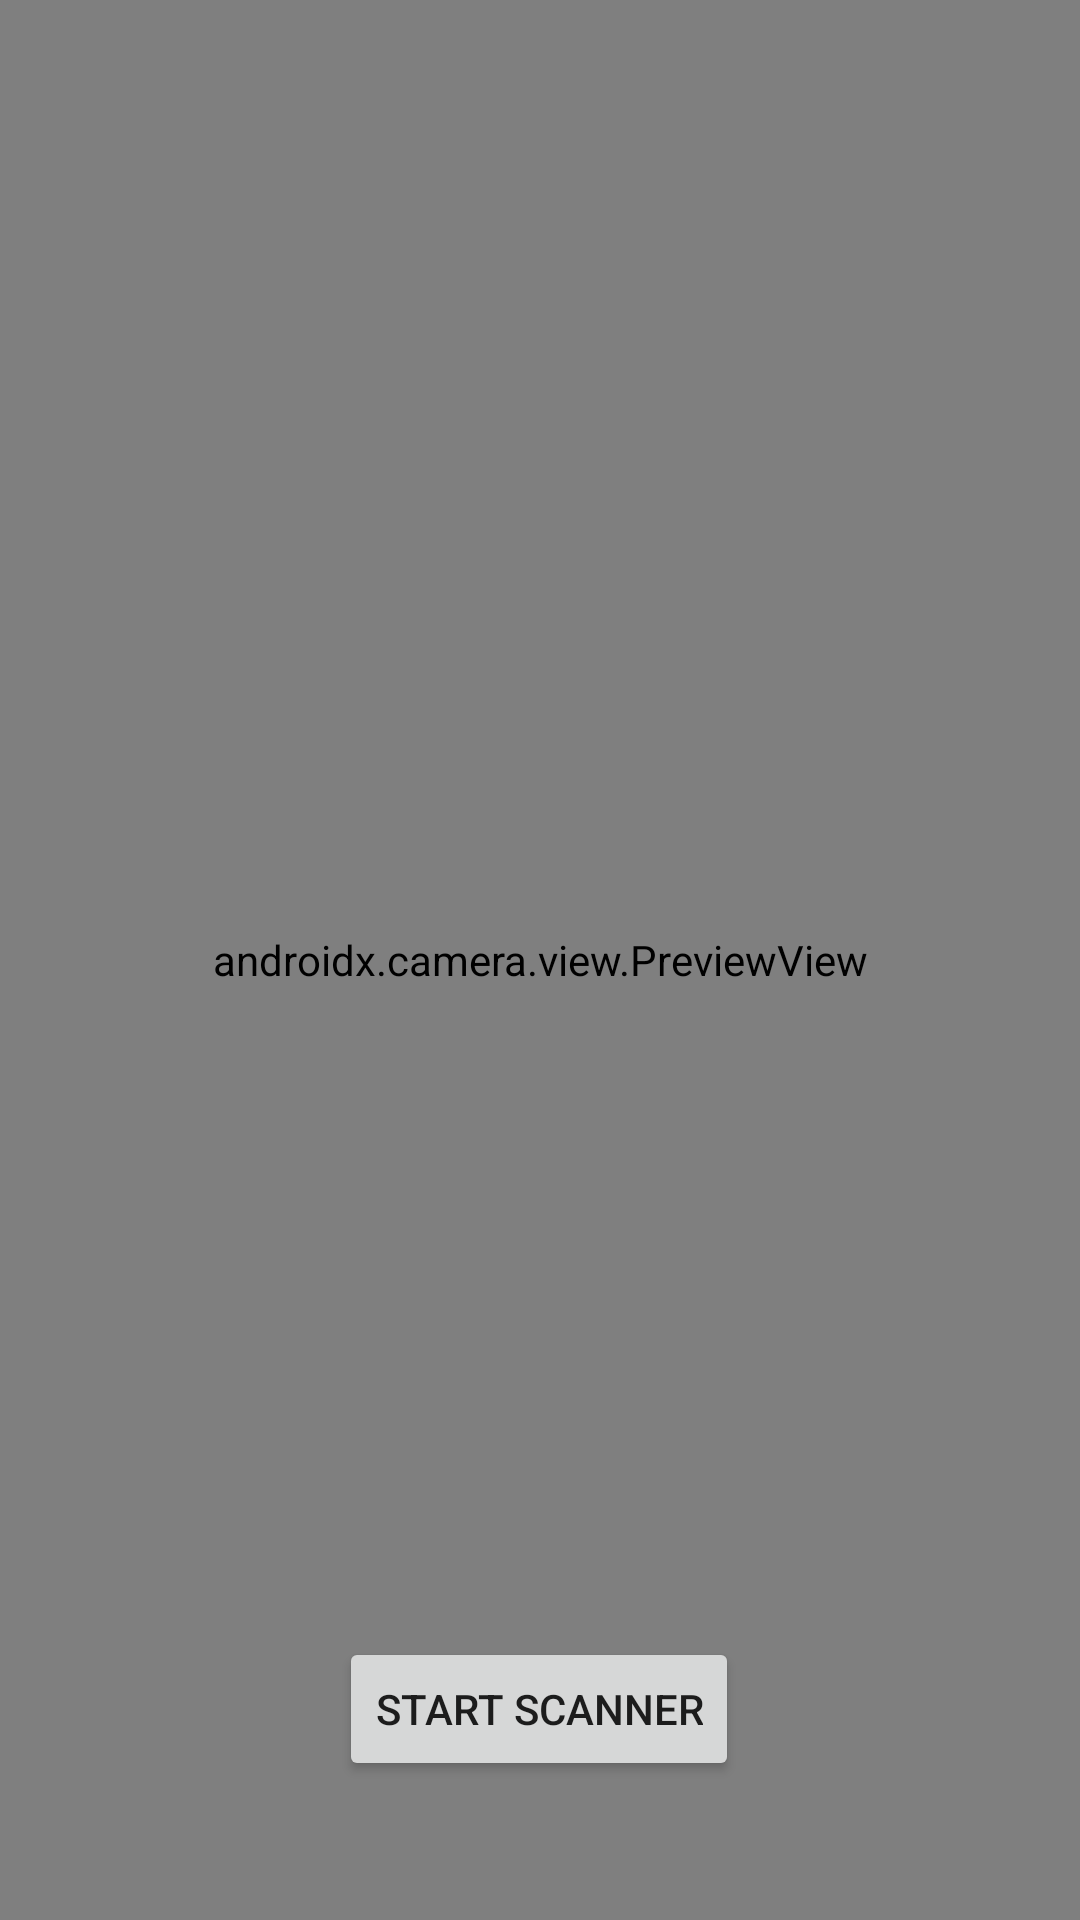

Here is an Android app screen rendered from its layout file. Give the layout XML and the strings, colors and styles it references.
<!-- AndroidManifest.xml: application theme Theme.Googlelensclone -->
<!-- res/layout/activity_lens.xml -->
<?xml version="1.0" encoding="utf-8"?>
<androidx.constraintlayout.widget.ConstraintLayout xmlns:android="http://schemas.android.com/apk/res/android"
    xmlns:app="http://schemas.android.com/apk/res-auto"
    xmlns:tools="http://schemas.android.com/tools"
    android:layout_width="match_parent"
    android:layout_height="match_parent"
    tools:context=".barcode.BarcodeActivity">

    <androidx.camera.view.PreviewView
        android:id="@+id/previewBarcode"
        android:layout_width="match_parent"
        android:layout_height="match_parent"
        app:layout_constraintBottom_toBottomOf="parent"
        app:layout_constraintEnd_toEndOf="parent"
        app:layout_constraintStart_toStartOf="parent"
        app:layout_constraintTop_toTopOf="parent" />

    <Button
        android:id="@+id/btnStartScanner"
        android:layout_width="wrap_content"
        android:layout_height="wrap_content"
        android:text="Start Scanner"
        app:layout_constraintBottom_toBottomOf="parent"
        app:layout_constraintEnd_toEndOf="parent"
        app:layout_constraintHorizontal_bias="0.498"
        app:layout_constraintStart_toStartOf="parent"
        app:layout_constraintTop_toTopOf="parent"
        app:layout_constraintVertical_bias="0.922" />

</androidx.constraintlayout.widget.ConstraintLayout>
<!-- resources referenced by this layout -->
<resources>
  <style name="Theme.Googlelensclone" parent="Theme.MaterialComponents.DayNight.DarkActionBar">
          
          <item name="colorPrimary">@color/purple_500</item>
          <item name="colorPrimaryVariant">@color/purple_700</item>
          <item name="colorOnPrimary">@color/white</item>
          
          <item name="colorSecondary">@color/teal_200</item>
          <item name="colorSecondaryVariant">@color/teal_700</item>
          <item name="colorOnSecondary">@color/black</item>
          
          <item name="android:statusBarColor" tools:targetApi="l">?attr/colorPrimaryVariant</item>
          
      </style>
  <!-- not gathered from this repository: default colours our renderer supplied (Android Studio template values) -->
  <color name="purple_500">#FF6200EE</color>
  <color name="purple_700">#FF3700B3</color>
  <color name="teal_200">#FF03DAC5</color>
  <color name="teal_700">#FF018786</color>
  <color name="black">#FF000000</color>
  <color name="white">#FFFFFFFF</color>
</resources>
